Run: headless pygame with SDL's dummy video driver; simulated clock (each Clock.tick advances the game by its frame time, no real sleeping); random seed 0; keys injected as events and as key.get_pressed() state; no mouse input.
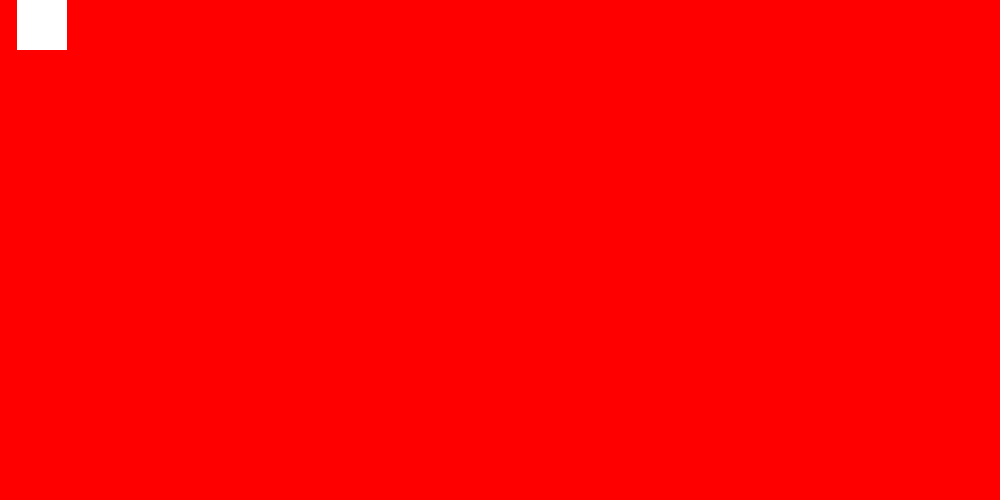
Frame 1 of 4 · flips 1–60 · no input
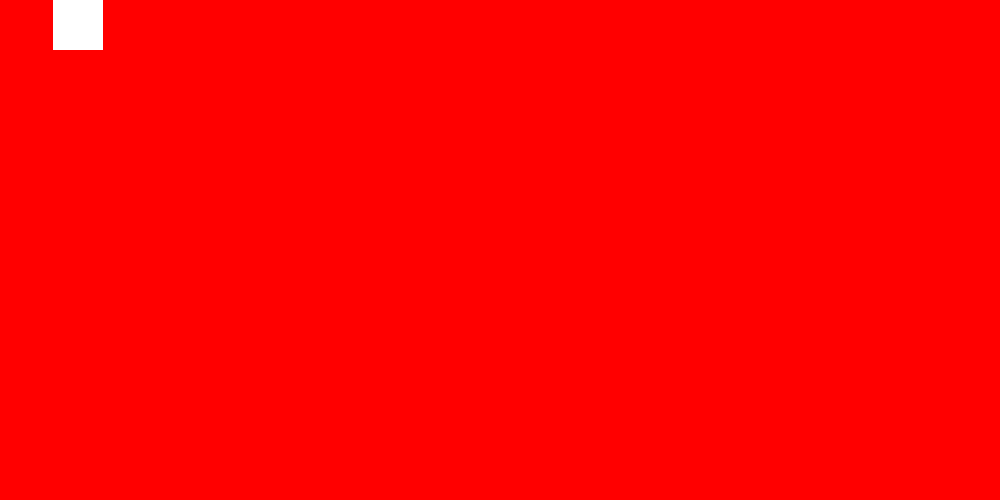
Frame 2 of 4 · flips 61–180 · tapped SPACE, RETURN · held RIGHT (→), D
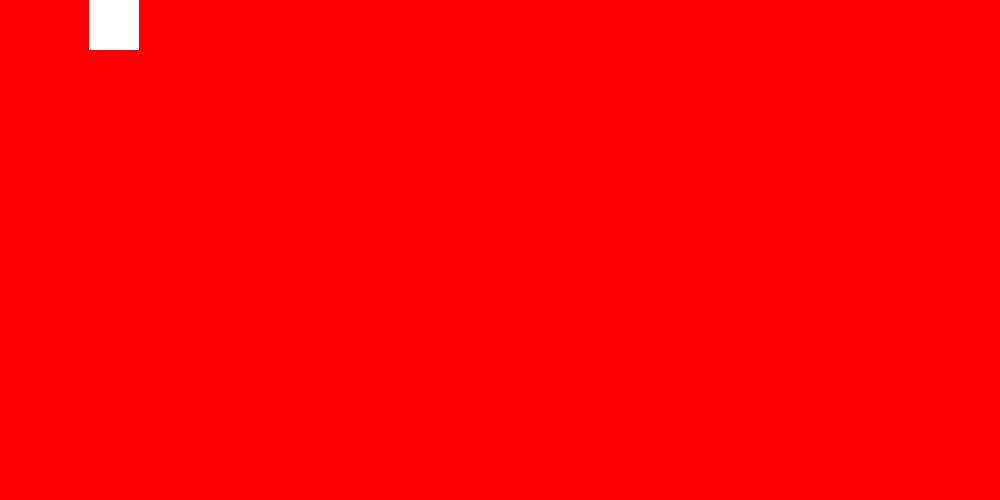
Frame 3 of 4 · flips 181–300 · held DOWN (↓), S
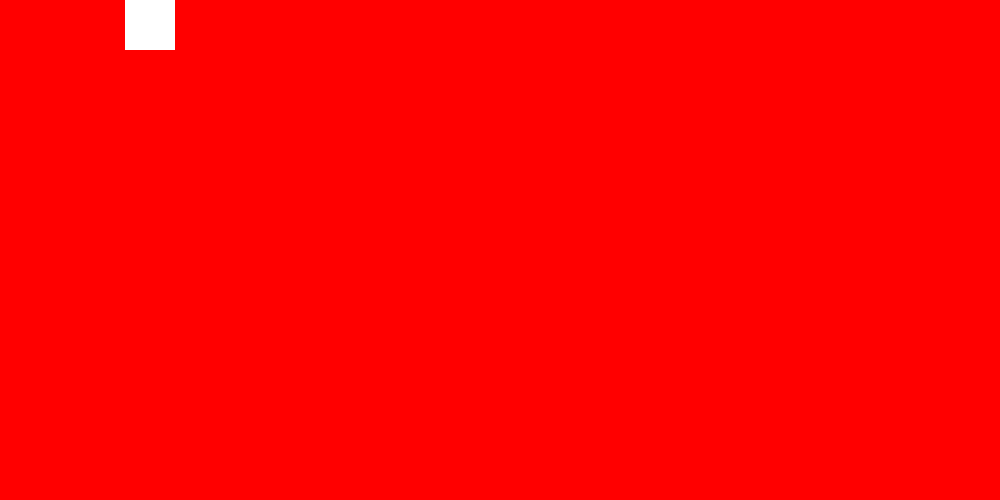
Frame 4 of 4 · flips 301–420 · held LEFT (←), A, UP (↑), W

The pygame program that drew these frames:

import pygame

pygame.init()

screenWidth = 1000
screenHeight = 500
size = screenWidth, screenHeight
screen = pygame.display.set_mode(size)

red = 255,0,0
white = 255,255,255

x, y = 0, 0
w, h = 50, 50

moveX = 0.3

while True:
    for event in pygame.event.get():
        if event.type == pygame.QUIT:
            pygame.quit()   # quit pygame
            quit()          # quit python

    screen.fill(red)

    pygame.draw.rect(screen, white, [x, y, w, h])
    x += moveX

    if x > screenWidth - w:
        moveX = -0.3
    elif x < 0:
        moveX = 0.3

    pygame.display.flip()
